The GitHub repository ahmdfauzrl/Klasifikasi-Jenis-Beras contains a labelled image folder "Dataset" with 9 categories: IR64 rice medium quality, IR64 rice not feasible, IR64 rice premium quality, Pandan Wangi rice medium quality, Pandan Wangi rice not feasible, Pandan Wangi rice premium quality, Rojolele rice medium quality, Rojolele rice not feasible, Rojolele rice premium quality. Examples follow, each with its label.

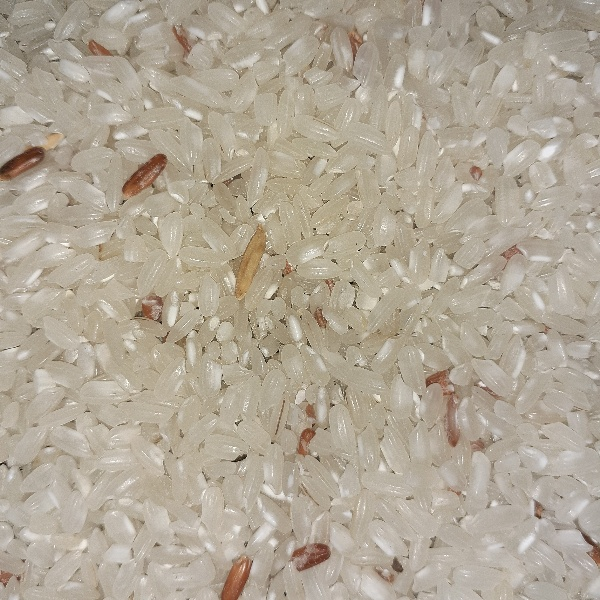
Label: Pandan Wangi rice medium quality

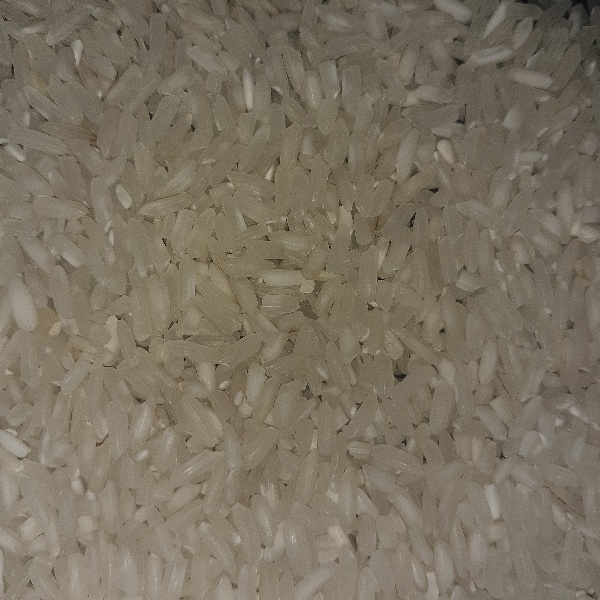
Label: Rojolele rice premium quality

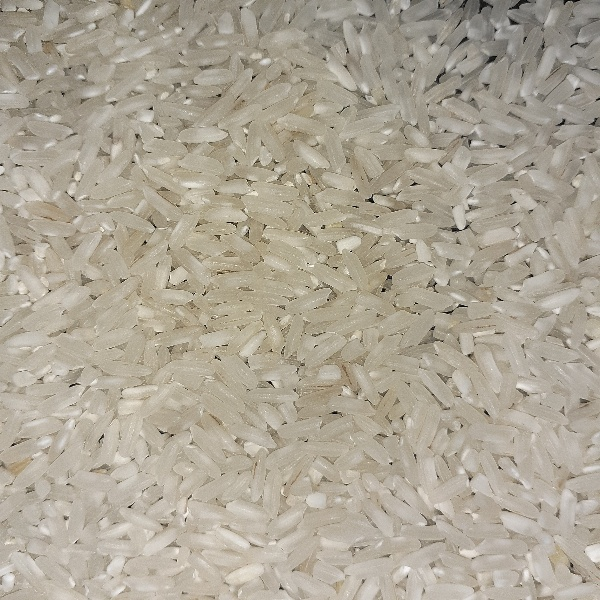
Label: IR64 rice premium quality

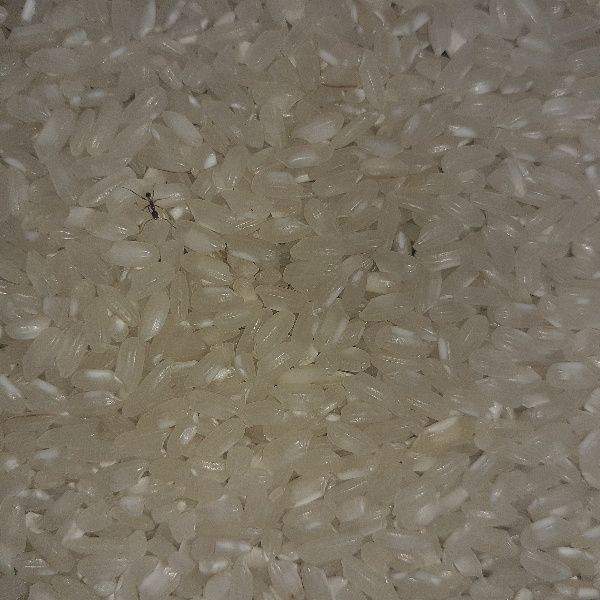
Label: Pandan Wangi rice premium quality

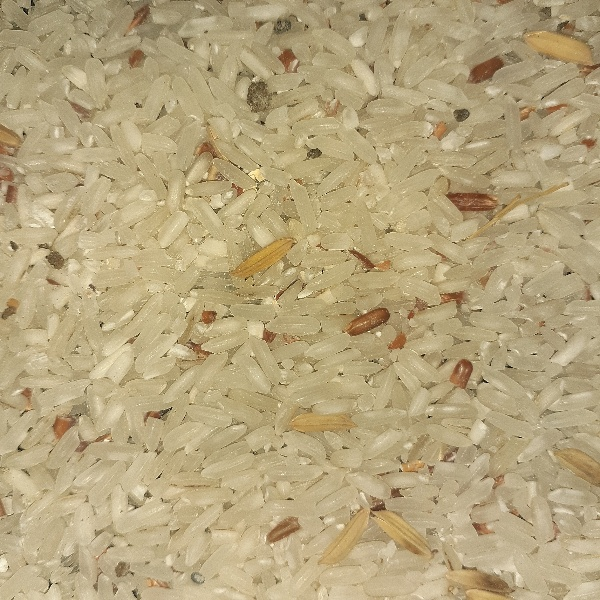
Label: Rojolele rice medium quality

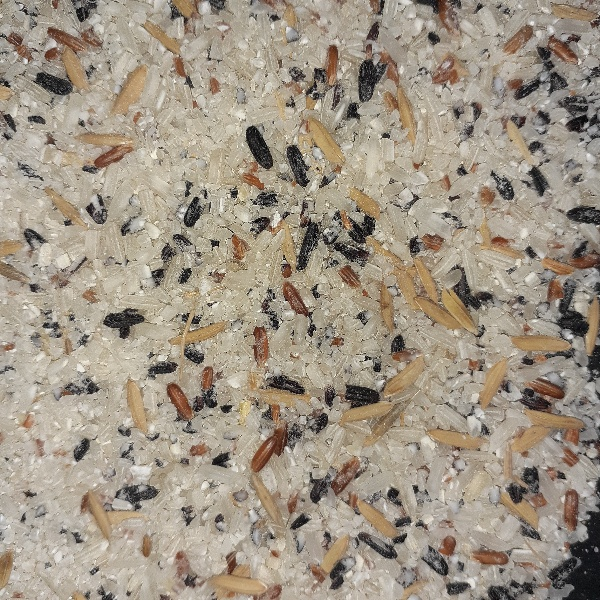
Label: IR64 rice not feasible
